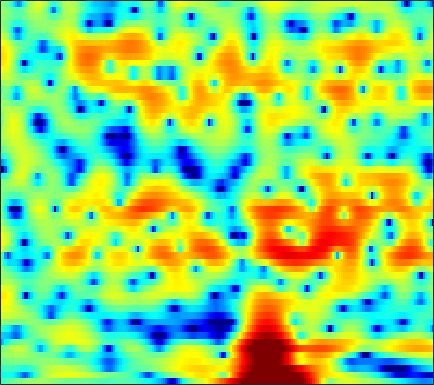

The table this chart was drawn from, first rows:
-3.0912, -2.6763, -2.183, -1.7443, -1.449, -1.0892, -0.76234, -0.53389, -0.2569, -0.0025391, 0.23329, 0.40159, 0.60104, 0.77787, 0.8949, 1.0207, 1.107, 1.1427, 1.1486, 1.1041, 1.0083, 0.90202, 0.71996, 0.51134
-5.019, -4.655, -4.373, -4.32, -4.44, -4.834, -5.524, -6.262, -7.579, -9.263, -11.02, -11.74, -10.88, -8.607, -6.799, -4.65, -2.865, -1.738, -0.4718, 0.5674, 1.417, 1.949, 2.538, 3.011
-3.37, -3.055, -2.759, -2.607, -2.584, -2.673, -2.895, -3.13, -3.499, -3.862, -4.12, -4.186, -4.029, -3.577, -3.083, -2.305, -1.468, -0.8543, -0.08776, 0.5984, 1.191, 1.573, 2.005, 2.351
-1.108, -0.8889, -0.6381, -0.4427, -0.3297, -0.2221, -0.1603, -0.1391, -0.132, -0.1358, -0.141, -0.14, -0.1204, -0.07163, -0.0179, 0.07494, 0.1863, 0.2752, 0.3911, 0.4968, 0.5767, 0.6158, 0.631, 0.5987
0.3625, 0.5696, 0.8375, 1.082, 1.242, 1.417, 1.539, 1.587, 1.593, 1.528, 1.385, 1.231, 0.9722, 0.6659, 0.4164, 0.08303, -0.2251, -0.4184, -0.5989, -0.6877, -0.6986, -0.6858, -0.6907, -0.7865
-1.171, -0.5756, 0.2205, 0.9479, 1.425, 1.951, 2.336, 2.526, 2.644, 2.598, 2.36, 2.046, 1.409, 0.4646, -0.4999, -2.219, -4.562, -6.72, -9.193, -8.439, -5.596, -3.658, -1.704, -0.4006
-9.576, -7.327, -5.273, -3.883, -3.125, -2.368, -1.788, -1.427, -1.011, -0.6685, -0.4303, -0.3409, -0.3796, -0.6498, -1.018, -1.701, -2.522, -3.084, -3.453, -3.053, -1.983, -0.9886, 0.3112, 1.425
-7.234, -7.127, -7.234, -7.714, -8.358, -9.638, -11.06, -11.56, -10.57, -8.411, -6.235, -4.863, -3.417, -2.33, -1.704, -1.05, -0.5422, -0.2139, 0.2062, 0.6377, 1.104, 1.476, 1.972, 2.459
-3.28, -3.591, -4.211, -5.129, -6.047, -7.548, -9.061, -9.677, -9.073, -7.28, -5.327, -4.031, -2.616, -1.513, -0.8579, -0.1738, 0.3286, 0.6207, 0.9316, 1.185, 1.41, 1.578, 1.807, 2.052
0.619, 0.585, 0.4581, 0.2418, 0.04908, -0.2036, -0.4004, -0.4771, -0.4651, -0.323, -0.1002, 0.09005, 0.3179, 0.4891, 0.5543, 0.5405, 0.4051, 0.2313, -0.0817, -0.4609, -0.8595, -1.123, -1.356, -1.378
2.946, 3.04, 3.074, 3.006, 2.906, 2.73, 2.514, 2.34, 2.101, 1.854, 1.594, 1.385, 1.068, 0.6851, 0.3289, -0.2611, -1.008, -1.711, -2.904, -4.477, -6.558, -8.515, -11.49, -13.09
4.224, 4.255, 4.177, 3.975, 3.754, 3.37, 2.898, 2.5, 1.929, 1.339, 0.7616, 0.3443, -0.1724, -0.668, -1.049, -1.611, -2.294, -2.941, -4.038, -5.44, -7.201, -8.706, -10.67, -11.62
5.444, 5.354, 5.093, 4.67, 4.231, 3.469, 2.508, 1.649, 0.3461, -1.069, -2.413, -3.207, -3.757, -3.735, -3.477, -3.09, -2.851, -2.812, -2.95, -3.31, -3.843, -4.332, -4.99, -5.592
5.957, 5.891, 5.636, 5.153, 4.616, 3.641, 2.312, 1.018, -1.234, -4.436, -9.554, -17.19, -19.42, -9.777, -6.61, -4.07, -2.558, -1.832, -1.28, -1.144, -1.343, -1.692, -2.435, -3.544
3.913, 4.091, 4.095, 3.838, 3.494, 2.835, 1.941, 1.137, -0.09142, -1.418, -2.617, -3.266, -3.546, -3.183, -2.646, -1.871, -1.144, -0.6983, -0.3032, -0.1428, -0.1981, -0.4031, -0.9067, -1.708
1.385, 1.687, 1.832, 1.749, 1.561, 1.16, 0.6429, 0.1998, -0.4081, -0.9718, -1.435, -1.671, -1.832, -1.792, -1.641, -1.336, -0.9559, -0.6772, -0.3463, -0.06041, 0.1291, 0.2008, 0.1997, 0.1161
0.6795, 0.6425, 0.4587, 0.1401, -0.194, -0.7229, -1.326, -1.815, -2.475, -3.082, -3.586, -3.823, -3.919, -3.74, -3.462, -2.896, -2.26, -1.772, -1.112, -0.4859, 0.0608, 0.4346, 0.8854, 1.286
0.5767, -0.0442, -0.8745, -1.703, -2.316, -3.086, -3.928, -4.648, -5.83, -7.289, -8.952, -10.03, -10.53, -9.511, -8.214, -6.393, -4.805, -3.779, -2.553, -1.555, -0.6598, -0.03635, 0.7783, 1.557
-0.5052, -2.327, -4.73, -6.267, -6.534, -6.368, -6.3, -6.572, -7.536, -9.334, -12.32, -15.6, -18.61, -14.34, -11.07, -8.023, -5.995, -4.868, -3.848, -3.171, -2.549, -1.979, -0.9941, 0.2799
-0.05636, -3.357, -9.313, -13.59, -10.44, -7.142, -5.684, -5.259, -5.245, -5.586, -6.057, -6.314, -6.356, -5.91, -5.442, -4.755, -4.258, -4.118, -4.696, -6.115, -8.831, -11.44, -9.892, -4.683
4.164, 2.825, 1.103, -0.2721, -1.05, -2.009, -2.873, -3.626, -4.722, -5.907, -6.767, -7.002, -6.643, -5.734, -4.925, -3.978, -3.3, -3.179, -3.35, -3.937, -4.845, -5.188, -4.429, -2.449
5.798, 4.905, 3.66, 2.361, 1.273, -0.2469, -1.997, -3.595, -6.406, -10.6, -18.77, -33.06, -14.04, -8.796, -6.307, -4.09, -2.56, -1.796, -0.9718, -0.4862, -0.1216, 0.1764, 0.5647, 1.004
5.126, 4.395, 3.341, 2.153, 1.248, -0.01597, -1.422, -2.505, -3.992, -5.399, -6.395, -6.588, -6.003, -4.734, -3.689, -2.388, -1.316, -0.5788, 0.2145, 0.756, 1.188, 1.384, 1.529, 1.538
3.313, 2.583, 1.516, 0.451, -0.3312, -1.368, -2.231, -2.768, -3.279, -3.561, -3.567, -3.379, -2.912, -2.277, -1.738, -0.9718, -0.2621, 0.2308, 0.7242, 1.15, 1.427, 1.535, 1.577, 1.46
1.562, 0.5464, -0.8921, -2.329, -3.404, -4.601, -5.384, -5.687, -5.648, -5.136, -4.296, -3.563, -2.5, -1.479, -0.7717, 0.08436, 0.8243, 1.238, 1.606, 1.862, 1.893, 1.858, 1.72, 1.504
0.4505, -1.149, -3.674, -6.691, -9.049, -11.83, -13.79, -14.28, -13.11, -10.31, -7.186, -5.05, -2.677, -0.7373, 0.43, 1.645, 2.498, 2.893, 3.204, 3.124, 2.754, 2.279, 1.406, 0.4757
0.2273, -1.681, -5.114, -9.907, -15.55, -28.97, -25.88, -24.01, -21.33, -13.55, -7.919, -4.857, -1.73, 0.5387, 1.868, 3.156, 3.967, 4.33, 4.455, 4.13, 3.366, 2.372, 0.3505, -2.955
-0.3301, -1.421, -3.141, -5.113, -6.478, -8.01, -8.545, -8.313, -7.331, -5.737, -3.911, -2.541, -0.8629, 0.5493, 1.391, 2.247, 2.82, 3.074, 3.104, 2.917, 2.379, 1.798, 0.7812, -0.4305
-0.3879, -0.7243, -1.253, -1.797, -2.125, -2.478, -2.564, -2.523, -2.244, -1.756, -1.209, -0.7567, -0.2085, 0.2851, 0.5823, 0.8944, 1.134, 1.244, 1.303, 1.297, 1.174, 1.052, 0.8283, 0.5776
0.004298, 0.02038, 0.03247, 0.08325, 0.1129, 0.225, 0.3282, 0.4203, 0.5424, 0.6281, 0.6502, 0.6021, 0.4455, 0.1633, -0.08828, -0.4147, -0.6717, -0.7608, -0.6236, -0.388, -0.03686, 0.1899, 0.4037, 0.5025
-0.4487, -0.2413, 0.1763, 0.7003, 1.117, 1.671, 2.129, 2.414, 2.627, 2.614, 2.371, 1.981, 1.172, -0.05763, -1.286, -3.337, -5.45, -6.187, -5.281, -3.356, -1.618, -0.6579, 0.2118, 0.6449
-5.101, -4.72, -3.431, -1.722, -0.3989, 1.108, 2.325, 2.991, 3.575, 3.807, 3.646, 3.262, 2.329, 0.8302, -0.7987, -3.847, -8.07, -10.38, -7.499, -3.924, -1.563, -0.3982, 0.562, 0.9487
-22.02, -27.22, -12.33, -6.679, -3.849, -1.181, 0.7696, 1.8, 2.766, 3.337, 3.513, 3.431, 3.031, 2.361, 1.728, 0.837, 0.05657, -0.3145, -0.4465, -0.2255, 0.04157, 0.1974, 0.2432, 0.05654
-9.821, -8.863, -6.922, -4.681, -3.029, -1.138, 0.41, 1.327, 2.248, 2.854, 3.185, 3.268, 3.192, 2.949, 2.688, 2.253, 1.804, 1.487, 1.035, 0.6138, 0.1381, -0.2573, -0.9078, -1.68
-5.145, -4.189, -2.909, -1.649, -0.7479, 0.3767, 1.314, 1.911, 2.534, 2.943, 3.171, 3.219, 3.154, 2.947, 2.714, 2.32, 1.847, 1.439, 0.8548, 0.1456, -0.6419, -1.343, -2.435, -3.756
-2.005, -1.288, -0.3797, 0.4854, 1.057, 1.75, 2.308, 2.636, 2.937, 3.089, 3.082, 2.988, 2.744, 2.385, 2.051, 1.554, 0.9768, 0.5, -0.1649, -0.9037, -1.751, -2.477, -3.63, -5.096
-0.04163, 0.5413, 1.266, 1.909, 2.329, 2.759, 3.062, 3.178, 3.188, 3.043, 2.729, 2.4, 1.836, 1.172, 0.6291, -0.137, -0.8858, -1.404, -2.08, -2.635, -3.18, -3.578, -4.154, -4.866
0.8622, 1.479, 2.231, 2.839, 3.211, 3.535, 3.665, 3.623, 3.38, 2.898, 2.2, 1.525, 0.4497, -0.7918, -1.798, -3.188, -4.46, -5.255, -5.94, -6.174, -5.931, -5.607, -5.084, -4.579
0.4525, 1.369, 2.432, 3.259, 3.693, 4.055, 4.115, 3.977, 3.522, 2.738, 1.609, 0.5219, -1.256, -3.472, -5.406, -8.285, -11.52, -13.99, -16.12, -15.14, -11.92, -9.614, -7.011, -4.979
-1.303, 0.3529, 2.003, 3.158, 3.717, 4.152, 4.218, 4.044, 3.481, 2.561, 1.201, -0.1554, -2.454, -5.503, -8.43, -13.52, -20, -23.68, -25.03, -20.83, -14.57, -11.04, -7.25, -4.515
-0.8377, 0.531, 1.883, 2.819, 3.281, 3.601, 3.64, 3.461, 2.978, 2.201, 1.087, -0.01712, -1.884, -4.276, -6.498, -9.95, -13.72, -15.09, -14.12, -11.42, -8.508, -6.574, -4.362, -2.486
0.8462, 1.22, 1.648, 1.918, 2.042, 2.058, 1.955, 1.814, 1.559, 1.162, 0.6402, 0.1784, -0.6224, -1.571, -2.326, -3.311, -4.075, -4.321, -4.25, -3.783, -2.99, -2.309, -1.405, -0.6002
0.8358, 0.7642, 0.6288, 0.3388, 0.00546, -0.5034, -1.009, -1.211, -1.207, -0.9072, -0.5005, -0.2161, 0.03812, 0.1505, 0.1533, 0.07125, -0.02091, -0.1317, -0.1306, -0.0628, 0.0518, 0.2103, 0.4416, 0.6348
-0.5802, -0.3743, -0.4884, -1.142, -2.139, -4.258, -7.238, -9.355, -8.334, -4.883, -2.185, -0.7708, 0.5877, 1.447, 1.833, 2.114, 2.17, 2.09, 1.86, 1.592, 1.288, 1.075, 0.8749, 0.8247
-2.094, -0.7787, -0.1046, -0.3873, -1.107, -2.899, -5.406, -6.817, -6.051, -3.351, -0.953, 0.4234, 1.714, 2.545, 2.907, 3.088, 2.925, 2.651, 1.935, 0.8906, -0.3731, -1.403, -2.485, -2.618
0.6752, 1.18, 1.552, 1.517, 1.276, 0.8336, 0.313, 0.05233, -0.0315, 0.2334, 0.6859, 1.045, 1.5, 1.809, 1.934, 1.868, 1.51, 0.9826, -0.09196, -1.804, -4.591, -7.845, -16.84, -17.84
3.152, 3.107, 2.94, 2.63, 2.261, 1.673, 1.028, 0.5051, -0.1178, -0.6408, -0.967, -1.064, -0.9931, -0.8138, -0.6849, -0.6039, -0.7071, -0.9922, -1.594, -2.487, -3.595, -4.525, -5.363, -5.317
4.869, 4.67, 4.223, 3.571, 2.946, 1.862, 0.5236, -0.6515, -2.45, -4.368, -5.896, -6.298, -5.799, -4.677, -3.871, -3.004, -2.474, -2.238, -2.181, -2.323, -2.503, -2.629, -2.732, -2.671
6.301, 6.03, 5.465, 4.63, 3.834, 2.447, 0.6292, -1.093, -4.161, -8.826, -18.05, -23.15, -11.99, -7.72, -5.889, -4.385, -3.552, -3.144, -2.9, -2.856, -2.9, -2.915, -3.036, -3.223
6.79, 6.504, 5.929, 5.12, 4.357, 3.141, 1.682, 0.4154, -1.393, -3.249, -4.734, -5.318, -5.36, -4.978, -4.679, -4.495, -4.573, -4.806, -5.155, -5.398, -5.483, -5.418, -5.397, -5.671
6.338, 6.045, 5.457, 4.683, 3.985, 2.967, 1.889, 1.09, 0.05051, -0.8465, -1.608, -2.077, -2.634, -3.203, -3.748, -4.766, -6.3, -7.971, -10.89, -13.4, -12.23, -10.21, -7.924, -6.62
5.349, 4.981, 4.249, 3.276, 2.429, 1.201, 0.01316, -0.7267, -1.411, -1.732, -1.823, -1.852, -1.972, -2.285, -2.732, -3.694, -5.216, -6.847, -9.686, -12.1, -10.87, -8.553, -5.863, -3.931
3.573, 3.093, 2.108, 0.6673, -0.7623, -3.206, -6.193, -8.308, -8.803, -6.878, -4.795, -3.605, -2.508, -1.899, -1.698, -1.73, -2.004, -2.31, -2.668, -2.775, -2.473, -2.019, -1.202, -0.2808
1.599, 1.172, 0.2371, -1.19, -2.646, -5.272, -8.886, -11.89, -12.32, -8.803, -5.836, -4.218, -2.684, -1.641, -1.1, -0.6218, -0.349, -0.212, -0.09471, 0.02274, 0.2057, 0.4003, 0.7265, 1.113
0.578, 0.3599, -0.1806, -0.9624, -1.655, -2.648, -3.543, -4.003, -4.116, -3.693, -2.925, -2.28, -1.426, -0.6891, -0.2374, 0.2306, 0.5417, 0.6856, 0.7709, 0.764, 0.6926, 0.6367, 0.5816, 0.5909
0.5991, 0.5083, 0.2251, -0.1915, -0.5693, -1.06, -1.463, -1.648, -1.701, -1.498, -1.08, -0.6705, -0.05707, 0.5334, 0.9185, 1.311, 1.534, 1.562, 1.421, 1.061, 0.4779, -0.09125, -0.9317, -1.661
1.015, 0.9304, 0.6347, 0.1395, -0.3397, -1.046, -1.708, -2.064, -2.229, -1.921, -1.201, -0.4875, 0.4876, 1.401, 1.977, 2.544, 2.841, 2.863, 2.584, 1.891, 0.6967, -0.6428, -3.275, -7.405
0.2984, 0.1586, -0.3509, -1.24, -2.141, -3.768, -5.918, -7.828, -9.643, -8.459, -5.455, -3.33, -1.011, 0.7555, 1.773, 2.763, 3.364, 3.574, 3.509, 3.034, 2.109, 1.085, -0.7346, -2.865
